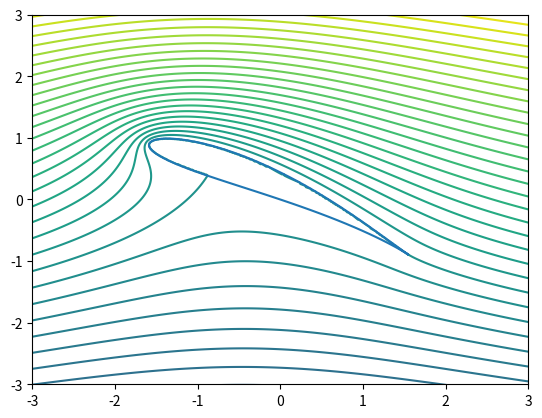

This figure's Python source:
import numpy as np
from matplotlib import pyplot
pi=np.pi
a0=-0.1
b0=0.1
c=a0+1j*b0
a=a0+np.sqrt(1-b0**2)
α=30

α=np.deg2rad(α)
r0=np.sqrt((a-a0)**2+b0**2)
Γ=4*pi*np.sin(α+np.arcsin(b0))
k=Γ/2/pi
zeta=lambda z:(z+a**2/z)*np.exp(-1j*α)
xy=np.arange(-5,5,0.01)
(x,y)=np.meshgrid(xy,xy)
z=x+1j*y+c
W=((z-c)*np.exp(-1j*α)+r0**2/(z-c)*np.exp(1j*α))+1j*k*np.log(z-c)

psi=W.imag
psi=np.where(np.abs(z-c)<=1,0,psi)
pyplot.contour(zeta(z).real,zeta(z).imag,psi,levels=np.arange(-5,5,0.2))
zz=np.exp(1j*np.linspace(0,2,100)*pi)+c
pyplot.plot(zeta(zz).real,zeta(zz).imag)
pyplot.xlim([-3,3])
pyplot.ylim([-3,3])
pyplot.show()